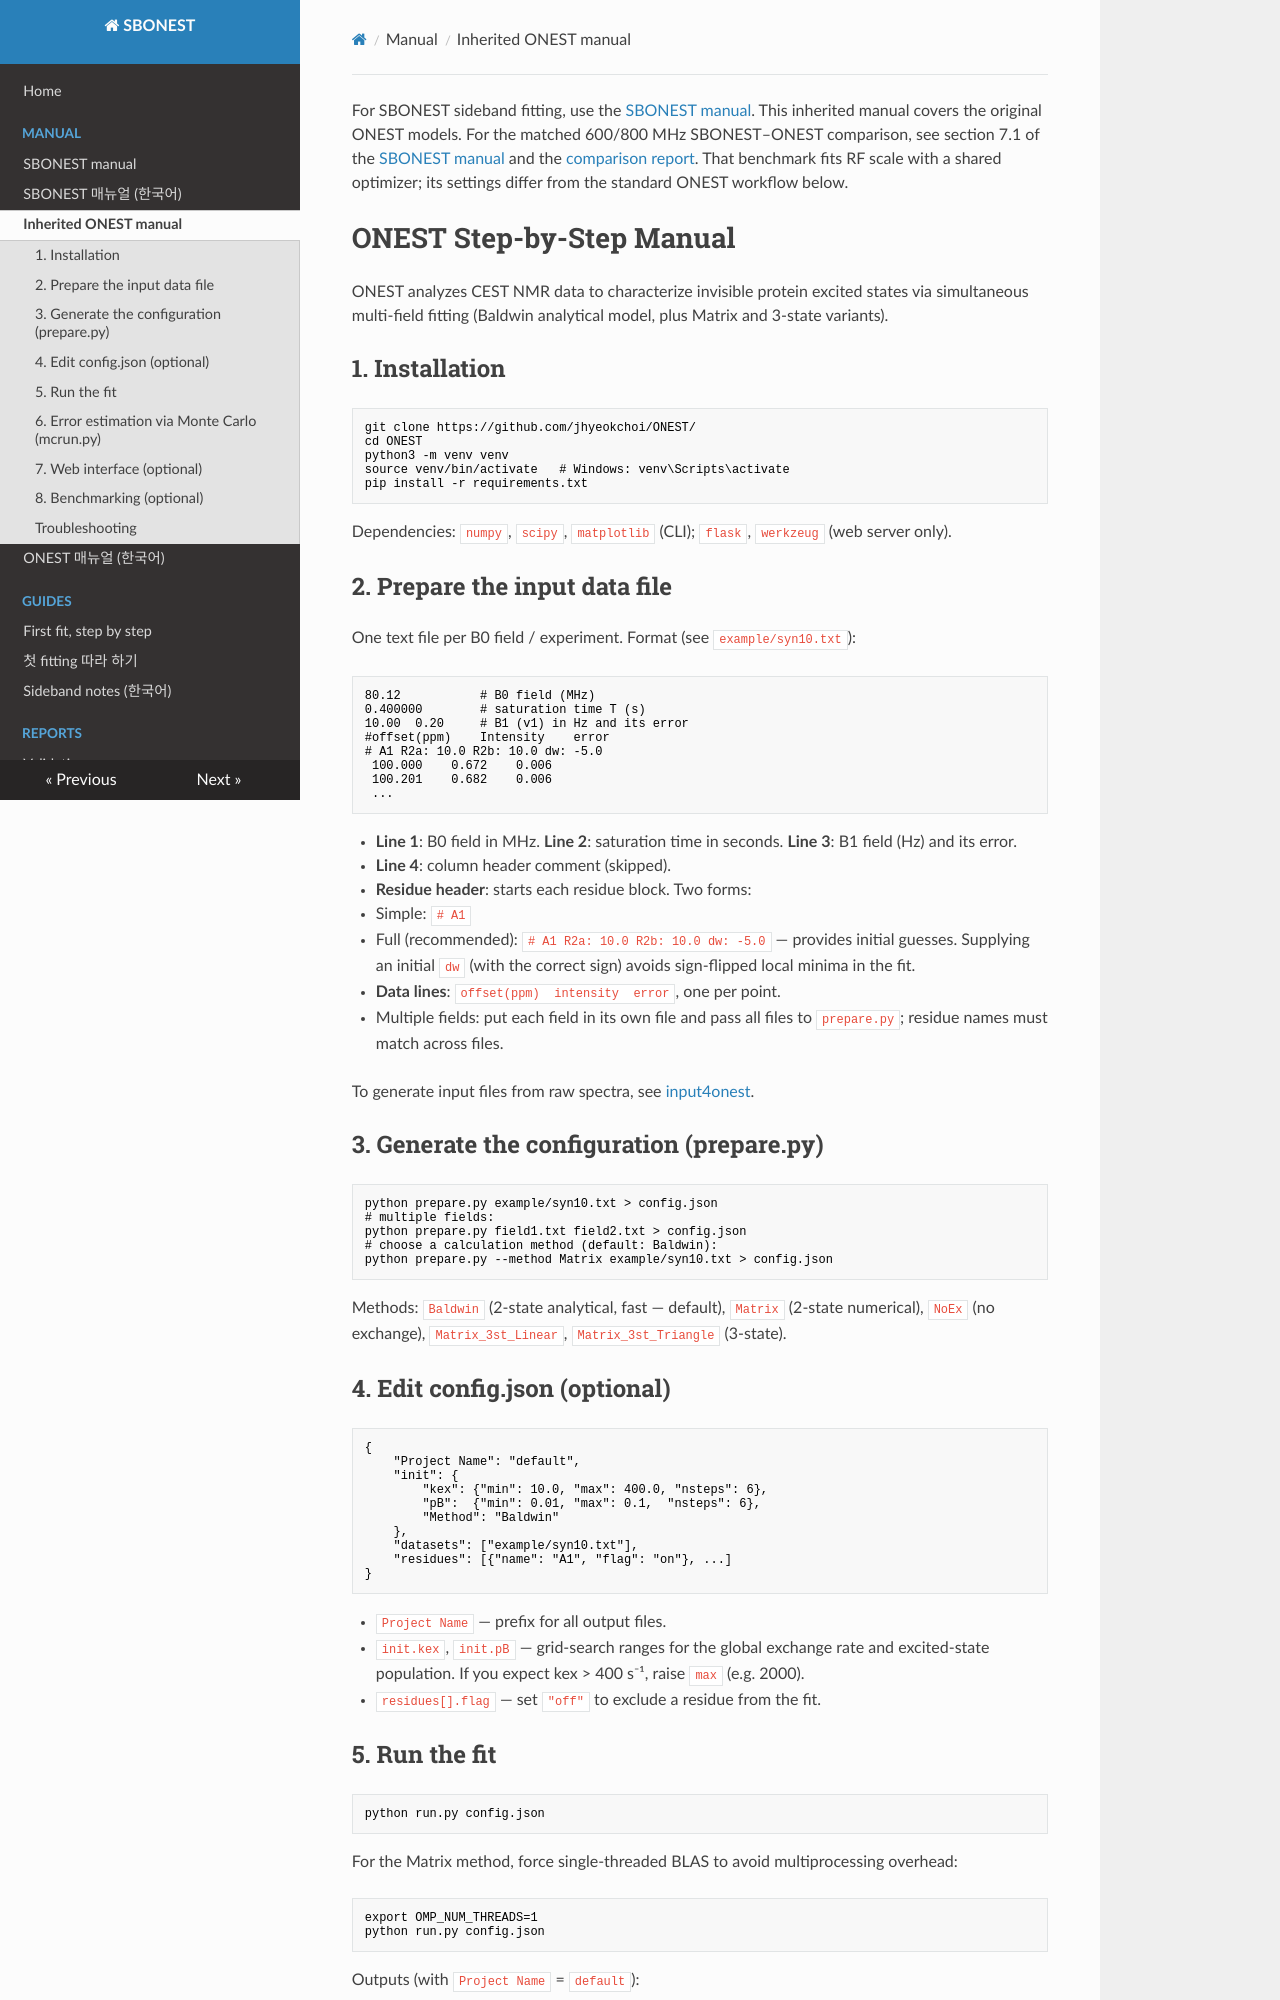

repository: Gohyang-Matzip/sbonest · page: manual/ONEST_MANUAL/index.html · generator: mkdocs

For SBONEST sideband fitting, use the [SBONEST manual](SBONEST_MANUAL.md).
This inherited manual covers the original ONEST models.
For the matched 600/800 MHz SBONEST–ONEST comparison, see section 7.1 of the
[SBONEST manual](SBONEST_MANUAL.md) and the
[comparison report](../../results/field_comparison_600_800_20261003_02/REPORT.txt).
That benchmark fits RF scale with a shared optimizer; its settings differ from
the standard ONEST workflow below.

# ONEST Step-by-Step Manual

ONEST analyzes CEST NMR data to characterize invisible protein excited states via simultaneous multi-field fitting (Baldwin analytical model, plus Matrix and 3-state variants).

## 1. Installation

```bash
git clone https://github.com/jhyeokchoi/ONEST/
cd ONEST
python3 -m venv venv
source venv/bin/activate   # Windows: venv\Scripts\activate
pip install -r requirements.txt
```

Dependencies: `numpy`, `scipy`, `matplotlib` (CLI); `flask`, `werkzeug` (web server only).

## 2. Prepare the input data file

One text file per B0 field / experiment. Format (see `example/syn10.txt`):

```
80.12           # B0 field (MHz)
0.400000        # saturation time T (s)
10.00  0.20     # B1 (v1) in Hz and its error
#offset(ppm)    Intensity    error
# A1 R2a: 10.0 R2b: 10.0 dw: -5.0
 100.000    0.672    0.006
 100.201    0.682    0.006
 ...
```

- **Line 1**: B0 field in MHz. **Line 2**: saturation time in seconds. **Line 3**: B1 field (Hz) and its error.
- **Line 4**: column header comment (skipped).
- **Residue header**: starts each residue block. Two forms:
  - Simple: `# A1`
  - Full (recommended): `# A1 R2a: 10.0 R2b: 10.0 dw: -5.0` — provides initial guesses. Supplying an initial `dw` (with the correct sign) avoids sign-flipped local minima in the fit.
- **Data lines**: `offset(ppm)  intensity  error`, one per point.
- Multiple fields: put each field in its own file and pass all files to `prepare.py`; residue names must match across files.

To generate input files from raw spectra, see [input4onest](https://github.com/jhyeokchoi/input4onest).

## 3. Generate the configuration (prepare.py)

```bash
python prepare.py example/syn10.txt > config.json
# multiple fields:
python prepare.py field1.txt field2.txt > config.json
# choose a calculation method (default: Baldwin):
python prepare.py --method Matrix example/syn10.txt > config.json
```

Methods: `Baldwin` (2-state analytical, fast — default), `Matrix` (2-state numerical), `NoEx` (no exchange), `Matrix_3st_Linear`, `Matrix_3st_Triangle` (3-state).

## 4. Edit config.json (optional)

```json
{
    "Project Name": "default",
    "init": {
        "kex": {"min": 10.0, "max": 400.0, "nsteps": 6},
        "pB":  {"min": 0.01, "max": 0.1,  "nsteps": 6},
        "Method": "Baldwin"
    },
    "datasets": ["example/syn10.txt"],
    "residues": [{"name": "A1", "flag": "on"}, ...]
}
```

- `Project Name` — prefix for all output files.
- `init.kex`, `init.pB` — grid-search ranges for the global exchange rate and excited-state population. If you expect kex > 400 s⁻¹, raise `max` (e.g. 2000).
- `residues[].flag` — set `"off"` to exclude a residue from the fit.
